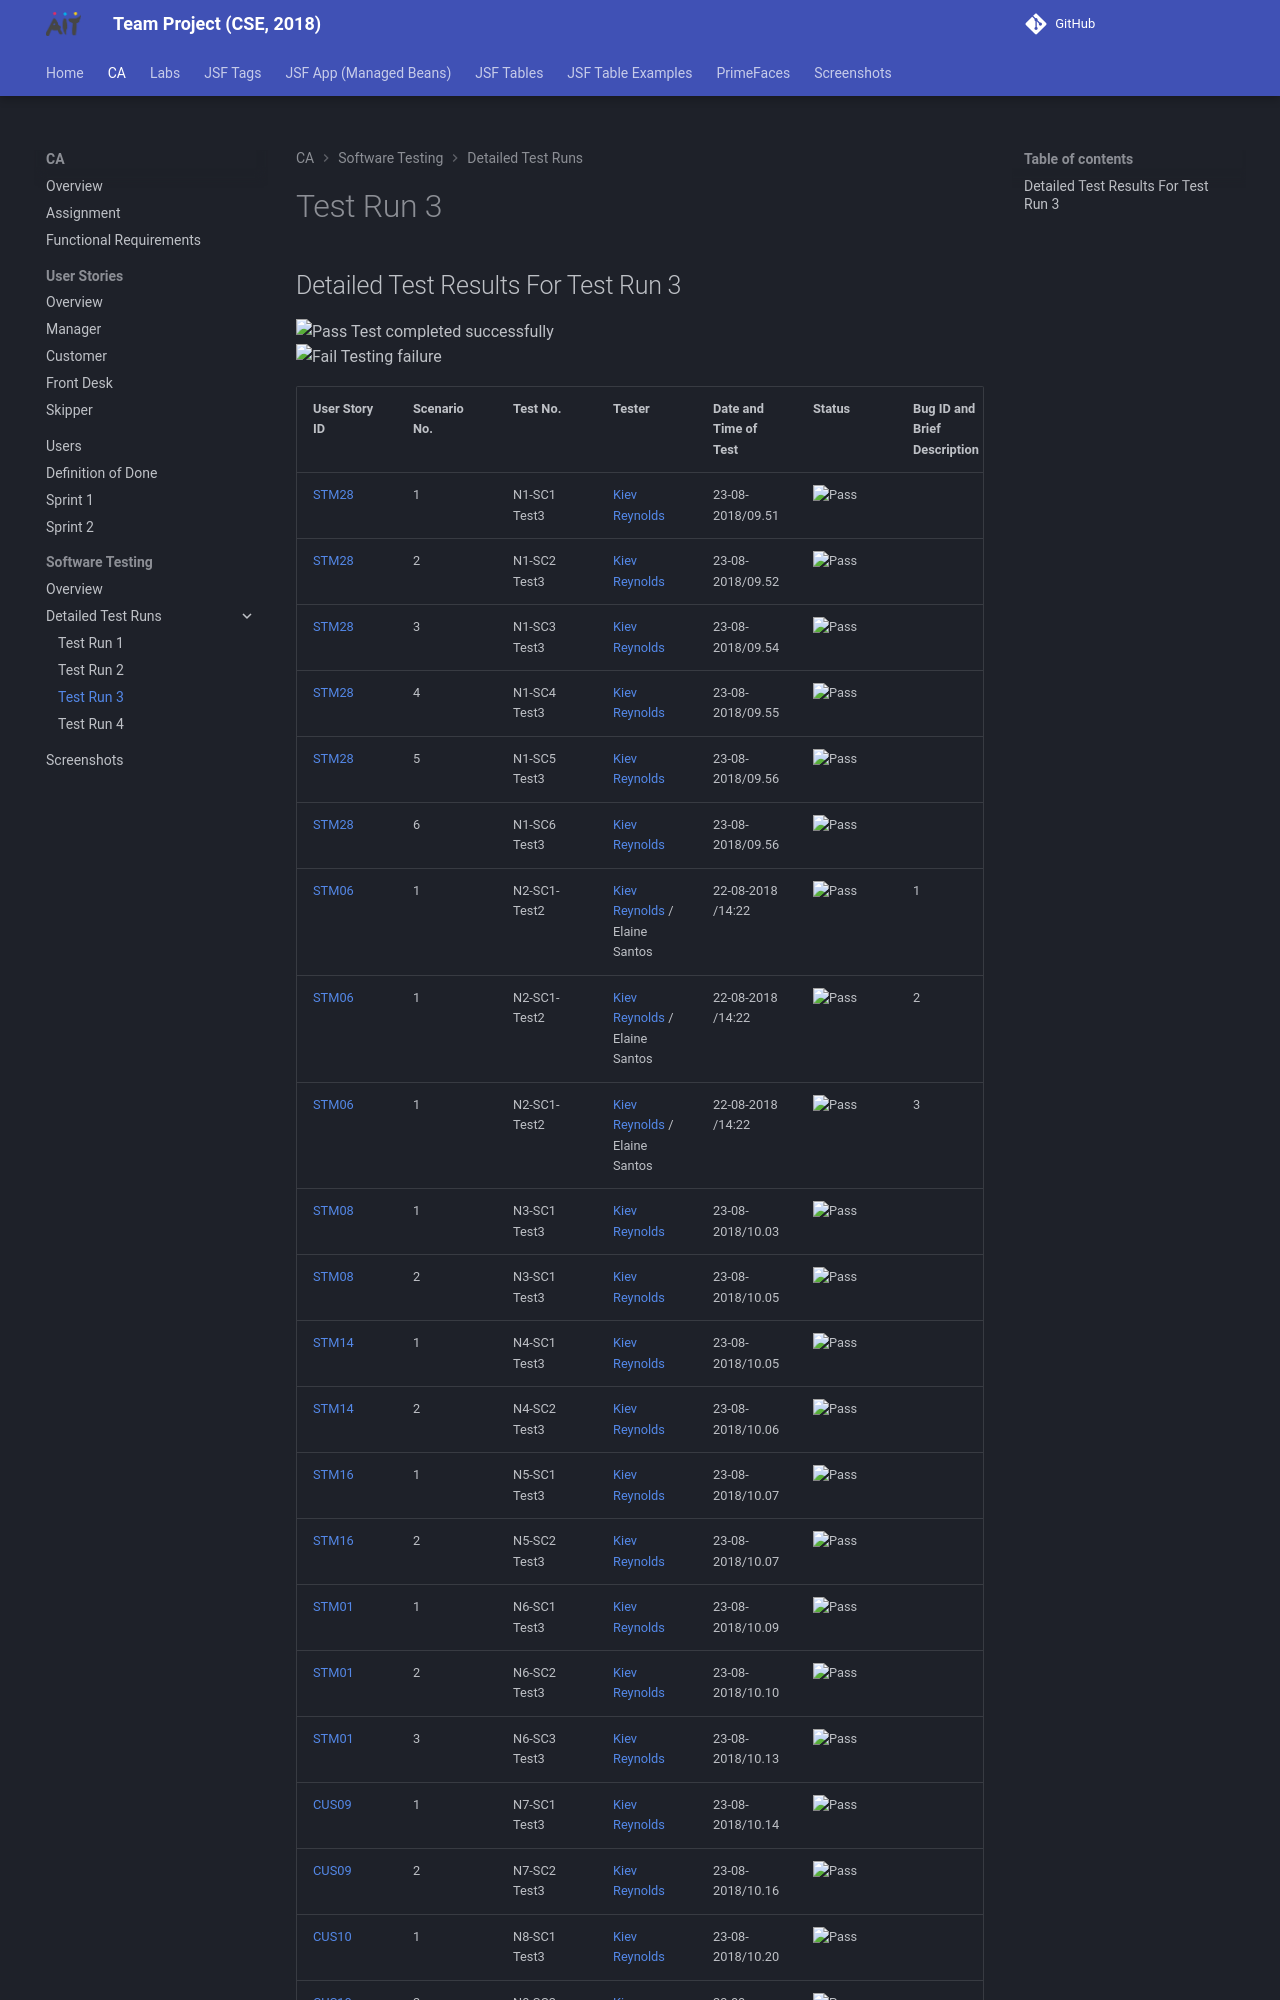

repository: joeaoregan/AIT-CSE-TeamProject · page: ca/software-testing/test-run-3/index.html · generator: mkdocs

## Detailed Test Results For Test Run 3

![Pass](https://img.shields.io/badge/-pass-brightgreen) Test completed successfully  
![Fail](https://img.shields.io/badge/-fail-red)  Testing failure

| User Story ID | Scenario No. | Test No. | Tester | Date and Time of Test | Status | Bug ID and Brief Description |
|---|---|---|---|---|---|---|
| [STM28](../user-stories/manager.md/#stm28) | 1 | N1-SC1 Test3 | [Kiev Reynolds](https://github.com/kievr) | 23-08-2018/09.51 | ![Pass](https://img.shields.io/badge/-pass-brightgreen) | |
| [STM28](../user-stories/manager.md/#stm28) | 2 | N1-SC2 Test3 | [Kiev Reynolds](https://github.com/kievr) | 23-08-2018/09.52 | ![Pass](https://img.shields.io/badge/-pass-brightgreen) | |
| [STM28](../user-stories/manager.md/#stm28) | 3 | N1-SC3 Test3 | [Kiev Reynolds](https://github.com/kievr) | 23-08-2018/09.54 | ![Pass](https://img.shields.io/badge/-pass-brightgreen) | |
| [STM28](../user-stories/manager.md/#stm28) | 4 | N1-SC4 Test3 | [Kiev Reynolds](https://github.com/kievr) | 23-08-2018/09.55 | ![Pass](https://img.shields.io/badge/-pass-brightgreen) | |
| [STM28](../user-stories/manager.md/#stm28) | 5 | N1-SC5 Test3 | [Kiev Reynolds](https://github.com/kievr) | 23-08-2018/09.56 | ![Pass](https://img.shields.io/badge/-pass-brightgreen) | |
| [STM28](../user-stories/manager.md/#stm28) | 6 | N1-SC6 Test3 | [Kiev Reynolds](https://github.com/kievr) | 23-08-2018/09.56 | ![Pass](https://img.shields.io/badge/-pass-brightgreen) | |
| [STM06](../user-stories/manager.md/#stm06) | 1 | N2-SC1-Test2 | [Kiev Reynolds](https://github.com/kievr) / Elaine Santos | 22-08-2018 /14:22 | ![Pass](https://img.shields.io/badge/-pass-brightgreen) | 1 | N2-SC1 Test3 | [Kiev Reynolds](https://github.com/kievr) | 23-08-2018/09.57 | ![Pass](https://img.shields.io/badge/-pass-brightgreen) | |
| [STM06](../user-stories/manager.md/#stm06) | 1 | N2-SC1-Test2 | [Kiev Reynolds](https://github.com/kievr) / Elaine Santos | 22-08-2018 /14:22 | ![Pass](https://img.shields.io/badge/-pass-brightgreen) | 2 | N2-SC2 Test3 | [Kiev Reynolds](https://github.com/kievr) | 23-08-2018/09.58 | ![Pass](https://img.shields.io/badge/-pass-brightgreen) | |
| [STM06](../user-stories/manager.md/#stm06) | 1 | N2-SC1-Test2 | [Kiev Reynolds](https://github.com/kievr) / Elaine Santos | 22-08-2018 /14:22 | ![Pass](https://img.shields.io/badge/-pass-brightgreen) | 3 | N2-SC3 Test3 | [Kiev Reynolds](https://github.com/kievr) | 23-08-2018/10.02 | ![Pass](https://img.shields.io/badge/-pass-brightgreen) | |
| [STM08](../user-stories/manager.md/#stm08) | 1 | N3-SC1 Test3 | [Kiev Reynolds](https://github.com/kievr) | 23-08-2018/10.03 | ![Pass](https://img.shields.io/badge/-pass-brightgreen) | |
| [STM08](../user-stories/manager.md/#stm08) | 2 | N3-SC1 Test3 | [Kiev Reynolds](https://github.com/kievr) | 23-08-2018/10.05 | ![Pass](https://img.shields.io/badge/-pass-brightgreen) | |
| [STM14](../user-stories/manager.md/#stm14) | 1 | N4-SC1 Test3 | [Kiev Reynolds](https://github.com/kievr) | 23-08-2018/10.05 | ![Pass](https://img.shields.io/badge/-pass-brightgreen) | |
| [STM14](../user-stories/manager.md/#stm14) | 2 | N4-SC2 Test3 | [Kiev Reynolds](https://github.com/kievr) | 23-08-2018/10.06 | ![Pass](https://img.shields.io/badge/-pass-brightgreen) | |
| [STM16](../user-stories/manager.md/#stm16) | 1 | N5-SC1 Test3 | [Kiev Reynolds](https://github.com/kievr) | 23-08-2018/10.07 | ![Pass](https://img.shields.io/badge/-pass-brightgreen) | |
| [STM16](../user-stories/manager.md/#stm16) | 2 | N5-SC2 Test3 | [Kiev Reynolds](https://github.com/kievr) | 23-08-2018/10.07 | ![Pass](https://img.shields.io/badge/-pass-brightgreen) | |
| [STM01](../user-stories/manager.md/#stm01) | 1 | N6-SC1 Test3 | [Kiev Reynolds](https://github.com/kievr) | 23-08-2018/10.09 | ![Pass](https://img.shields.io/badge/-pass-brightgreen) | |
| [STM01](../user-stories/manager.md/#stm01) | 2 | N6-SC2 Test3 | [Kiev Reynolds](https://github.com/kievr) | 23-08-2018/10.10 | ![Pass](https://img.shields.io/badge/-pass-brightgreen) | |
| [STM01](../user-stories/manager.md/#stm01) | 3 | N6-SC3 Test3 | [Kiev Reynolds](https://github.com/kievr) | 23-08-2018/10.13 | ![Pass](https://img.shields.io/badge/-pass-brightgreen) | |
| [CUS09](../user-stories/customer.md/#cus09) | 1 | N7-SC1 Test3 | [Kiev Reynolds](https://github.com/kievr) | 23-08-2018/10.14 | ![Pass](https://img.shields.io/badge/-pass-brightgreen) | |
| [CUS09](../user-stories/customer.md/#cus09) | 2 | N7-SC2 Test3 | [Kiev Reynolds](https://github.com/kievr) | 23-08-2018/10.16 | ![Pass](https://img.shields.io/badge/-pass-brightgreen) | |
| [CUS10](../user-stories/customer.md/#cus10) | 1 | N8-SC1 Test3 | [Kiev Reynolds](https://github.com/kievr) | 23-08-2018/10.20 | ![Pass](https://img.shields.io/badge/-pass-brightgreen) | |
| [CUS10](../user-stories/customer.md/#cus10) | 2 | N8-SC2 Test3 | [Kiev Reynolds](https://github.com/kievr) | 23-08-2018/10.23 | ![Pass](https://img.shields.io/badge/-pass-brightgreen) | |
| [CUS10](../user-stories/customer.md/#cus10) | 3 | N8-SC3 Test3 | [Kiev Reynolds](https://github.com/kievr) | 23-08-2018/10.24 | !
